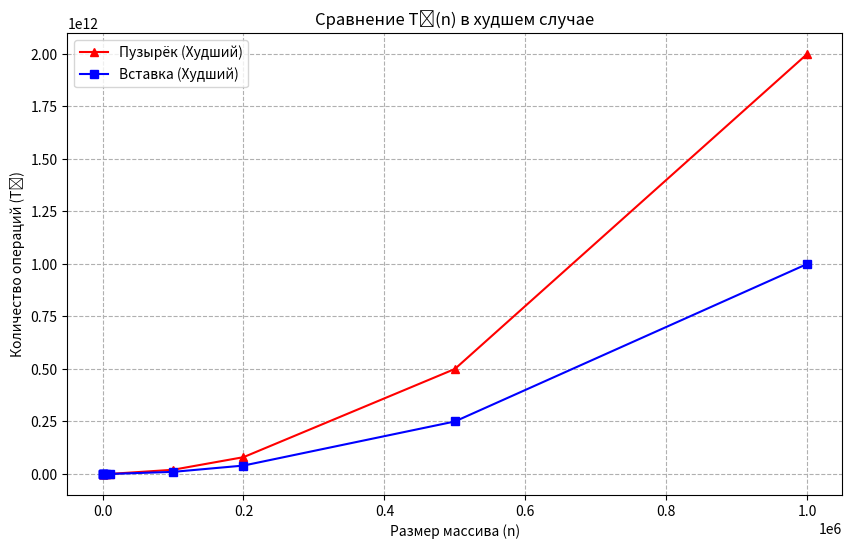

Source code (Python): (Note: this script raises an exception after producing the figure.)
import matplotlib.pyplot as plt

n = [100, 200, 500, 1000, 2000, 5000, 10000, 100000, 200000, 500000, 1000000]
bubble_worst = [19800, 79600, 499000, 1998000, 7996000, 49990000, 199980000, 19999800000, 79999600000, 499999000000, 1999998000000]
insertion_worst = [9999, 39999, 249999, 999999, 3999999, 24999999, 99999999, 9999999999, 39999999999, 249999999999, 999999999999]

plt.figure(figsize=(10, 6))
plt.plot(n, bubble_worst, label='Пузырёк (Худший)', color='red', marker='^')
plt.plot(n, insertion_worst, label='Вставка (Худший)', color='blue', marker='s')
# plt.xscale('log')
# plt.yscale('log')
plt.title('Сравнение Tₙ(n) в худшем случае')
plt.xlabel('Размер массива (n)')
plt.ylabel('Количество операций (Tₙ)')
plt.legend()
plt.grid(True, which="both", ls="--")
plt.savefig('./docs/plots/comparison_both_sort_worst.png', dpi=300)

bubble_best = [99, 199, 499, 999, 1999, 4999, 9999, 99999, 199999, 499999, 999999]
insertion_best = [198, 398, 998, 1998, 3998, 9998, 19998, 199998, 399998, 999998, 1999998]

plt.figure(figsize=(10, 6))
plt.plot(n, bubble_best, label='Пузырёк (Лучший)', color='green', marker='o')
plt.plot(n, insertion_best, label='Вставка (Лучший)', color='orange', marker='d')
# plt.xscale('log')
# plt.yscale('log')
plt.title('Сравнение Tₙ(n) в лучшем случае')
plt.xlabel('Размер массива (n)')
plt.ylabel('Количество операций (Tₙ)')
plt.legend()
plt.grid(True, which="both", ls="--")
plt.savefig('./docs/plots/comparison_both_sort_best.png', dpi=300)
